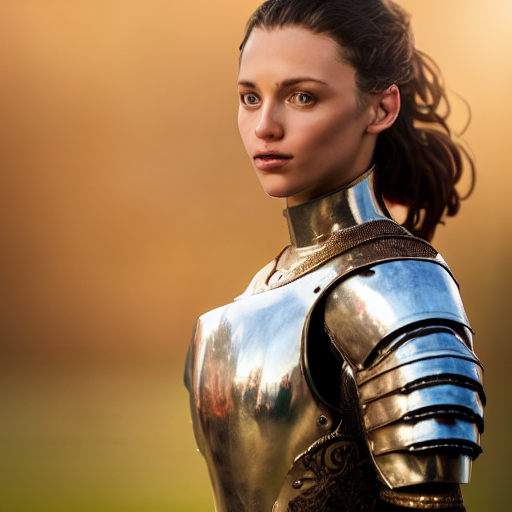
Generation parameters embedded in this image by AUTOMATIC1111 Stable Diffusion web UI or a fork of it (Forge, ...) (PNG 'parameters' text chunk):
(masterpiece), (extremely intricate:1.3),, (realistic), portrait of a girl, the most beautiful in the world, (medieval armor), metal reflections, upper body, outdoors, intense sunlight, far away castle, professional photograph of a stunning woman detailed, sharp focus, dramatic, award winning, cinematic lighting, octane render, unreal engine, volumetrics dtx, (film grain, bokeh, blurry foreground, blurry background), crest on chest

Negative prompt: BadDream, (UnrealisticDream:1.3)
Steps: 20, Sampler: DPM++ SDE Karras, CFG scale: 9, Seed: 5775662, Size: 512x512, Model hash: 6ce0161689, Model: v1-5-pruned-emaonly, Version: v1.5.1